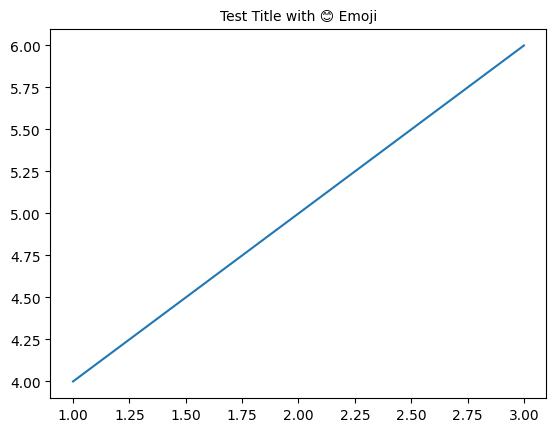

Here is the Python script that generated this plot:
import matplotlib.pyplot as plt
from matplotlib import rcParams
import seaborn as sns
from matplotlib.font_manager import FontProperties

rcParams['font.family'] = 'Segoe UI Emoji'

# Example plot
plt.plot([1, 2, 3], [4, 5, 6])
emoji_font = FontProperties(family="Segoe UI Emoji")
plt.title("Test Title with 😊 Emoji", fontproperties=emoji_font)
plt.show()